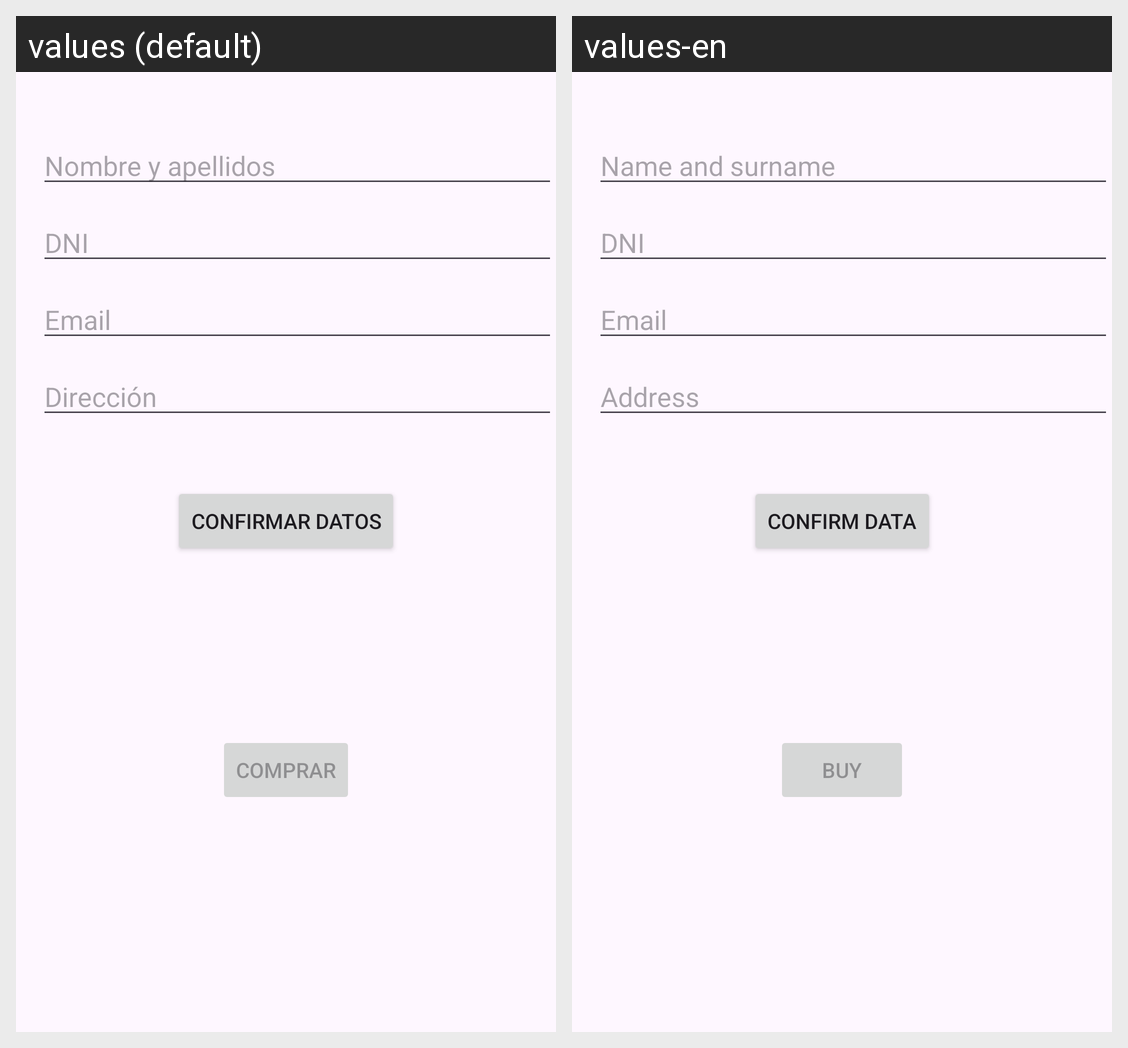

For this localized Android screen grid, give each drawn string resource with its value in every locale shown.
Android screen res/layout/activity_enviar.xml rendered under 2 locales, left to right: values (default), values-en. Device: Nexus 5 (rendered at 1080×1920; each locale shown at half size, 540×960, under a caption strip naming it); theme Theme.BuyTech.
Strings drawn on this screen, with the default value and each locale's value (text and hints the layout hard-codes, and strings that could not be matched under every locale, appear in the picture but are not listed):

etNombre
  values: Nombre y apellidos
  values-en: Name and surname

etDni
  values: DNI
  values-en: DNI

etEmail
  values: Email
  values-en: Email

etDireccion
  values: Dirección
  values-en: Address

btConfirmar
  values: Confirmar datos
  values-en: Confirm data

btComprar
  values: Comprar
  values-en: Buy
